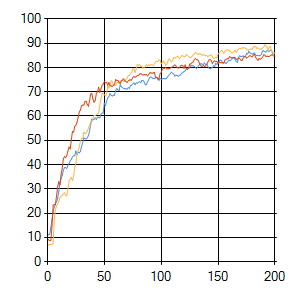

Data behind this chart, as committed beside it:
sep=| 
epoch| evaluation_0| error_0| evaluation_1| error_1| evaluation_2| error_2
0| 10,67| 0| 7,06| 0| 9,36| 0
1| 11,17| 5,92112819368881| 6,9| 5,62691745414039| 9,03| 5,53025702540602
2| 11,33| 3,78543389042801| 7,06| 4,94194799861709| 8,7| 5,35195979584717
3| 14,12| 2,49121907761135| 7,06| 3,34666691348121| 8,87| 3,54512445617119
4| 17,57| 1,82410212523396| 7,06| 2,19958112299506| 14,78| 2,77654989834842
5| 20,53| 1,54286987390429| 7,55| 2,08733844664443| 23,32| 1,85908314681068
6| 22,5| 1,43419571464735| 17,08| 1,95470883178316| 23,65| 1,71167939647514
7| 23,97| 1,4747213243822| 21,18| 1,66950534520245| 23,48| 1,41496484894916
8| 24,63| 1,43302752763799| 22,99| 1,4608117115568| 27,26| 1,60060118028293
9| 26,27| 1,46282305148775| 23,65| 1,64669807993916| 30,87| 1,54177233475656
10| 29,06| 1,33266156969451| 24,96| 1,22481396736544| 33| 1,38580811046963
11| 32,51| 1,3480908841835| 26,27| 1,37884852738355| 31,69| 1,40364871085427
12| 34,15| 1,33661582454046| 27,09| 1,35218940359072| 35,8| 1,40567162804331
13| 35,63| 1,56421053613374| 27,26| 1,41446658338567| 38,59| 1,51971609996999
14| 37,77| 1,52780275204056| 28,08| 1,43187669157583| 42,36| 1,36299879597141
15| 38,75| 1,72675937582987| 28,41| 1,47027953971874| 43,35| 1,4046661883778
16| 38,92| 1,62517246883607| 27,42| 1,4431934800038| 42,86| 1,40464433495726
17| 38,42| 1,03074174254675| 27,09| 1,32858908414005| 43,68| 1,48231462244454
18| 39,74| 1,3042442782717| 29,89| 1,57585830990482| 45,65| 1,54940358297566
19| 40,56| 1,5223566516833| 33,33| 1,46721489861311| 47,29| 1,51281773263335
20| 41,54| 1,28268701774931| 33,99| 1,25047435871414| 46,47| 1,31933620104577
21| 42,2| 1,3494811832962| 34,81| 1,2665888353839| 50,08| 1,65051069001196
22| 43,19| 1,58790687408697| 33,5| 1,40859936473293| 53,69| 1,40228509335356
23| 43,68| 1,27747343874425| 35,3| 1,46150422494464| 53,37| 1,38601206719487
24| 43,68| 1,28190165818532| 38,75| 1,31177543286809| 55,83| 1,2896203797689
25| 45,65| 1,41272207202912| 40,39| 1,45844642712254| 56,16| 1,33608248793841
26| 44,17| 1,24532669544512| 44,66| 1,44658847195472| 57,47| 1,42049795407388
27| 45,16| 1,27538716747863| 45,81| 1,5135574602234| 59,61| 1,29049056272854
28| 44,83| 1,06929748107145| 47,62| 1,33149769319329| 61,74| 1,55937221304285
29| 45,48| 1,41314958233777| 49,59| 1,58098584473302| 62,56| 1,44694913683989
30| 47,62| 1,5041999374272| 50,74| 1,6142064323762| 64,37| 1,42568862131724
31| 48,93| 1,41617053828826| 50,74| 1,33943848579099| 64,53| 1,24479430047388
32| 51,07| 1,38160379302928| 53,37| 1,18747172184257| 64,53| 1,55315034056886
33| 50,74| 1,32497160241477| 52,87| 1,3401508299998| 66,01| 1,29091751789364
34| 50,57| 1,32523409760961| 52,87| 1,36162489963608| 66,17| 1,25478036061538
35| 51,07| 1,20967277519069| 53,86| 1,40905790143969| 64,86| 1,72252425409615
36| 51,89| 1,29285682878755| 55,01| 1,49128143693931| 64,04| 1,33293467039202
37| 53,69| 1,16059610131102| 56,49| 1,29790035036894| 66,34| 1,38787484305413
38| 56,98| 1,21928668136778| 56,32| 1,34720044276342| 69,13| 1,39978796625191
39| 58,78| 1,42820695581144| 57,8| 1,45837520309089| 69,29| 1,29905030330669
40| 58,46| 1,3078801813327| 59,11| 1,39864031033778| 67| 1,12093751579288
41| 58,62| 1,23507067805831| 60,26| 1,35875657812452| 65,68| 1,329212741692
42| 59,28| 1,2811551544976| 60,26| 1,37402567816363| 66,5| 1,0592286710988
43| 58,62| 1,28670695830434| 60,59| 1,23911118846847| 69,46| 1,2171238252507
44| 59,61| 1,21338253802571| 60,92| 1,31425070847024| 69,95| 1,48069654014796
45| 59,44| 1,48030011442783| 61,41| 1,30566247920885| 71,92| 1,38703138237087
46| 59,28| 1,20826551015104| 64,37| 1,49701607390825| 69,79| 1,17649529063111
47| 60,76| 1,1913090612033| 67,16| 1,12618016034717| 71,26| 1,30772852373623
48| 61,25| 1,18864000519999| 69,29| 1,24153607623934| 72,58| 1,42097529501158
49| 61,25| 0,947996203575199| 69,46| 1,22757348969802| 73,23| 1,12728640876767
50| 65,35| 1,26783646176648| 68,8| 1,18034090591332| 74,22| 1,38283775649828
51| 64,37| 1,13216137843757| 68,31| 1,26300792194611| 73,73| 1,30708985269811
52| 66,17| 1,19500061125829| 69,29| 1,2846446892746| 73,89| 1,16579990531259
53| 67,49| 1,33239199010455| 72,41| 1,2636057513313| 72,74| 1,79238870548038
54| 67,98| 1,48968431188154| 71,59| 1,44226619112659| 73,89| 1,29526596495278
55| 69,29| 1,04420724939755| 72,41| 1,45109949849436| 72,58| 1,1962403694856
56| 68,64| 1,20162287229686| 74,55| 1,32692092871043| 72,41| 1,1526908643992
57| 68,31| 1,32660413052558| 74,22| 1,31414013601598| 72,25| 1,37243452124066
58| 68,64| 1,1683672057921| 72,74| 1,25800863013267| 72,74| 1,10184257780397
... 142 more rows
